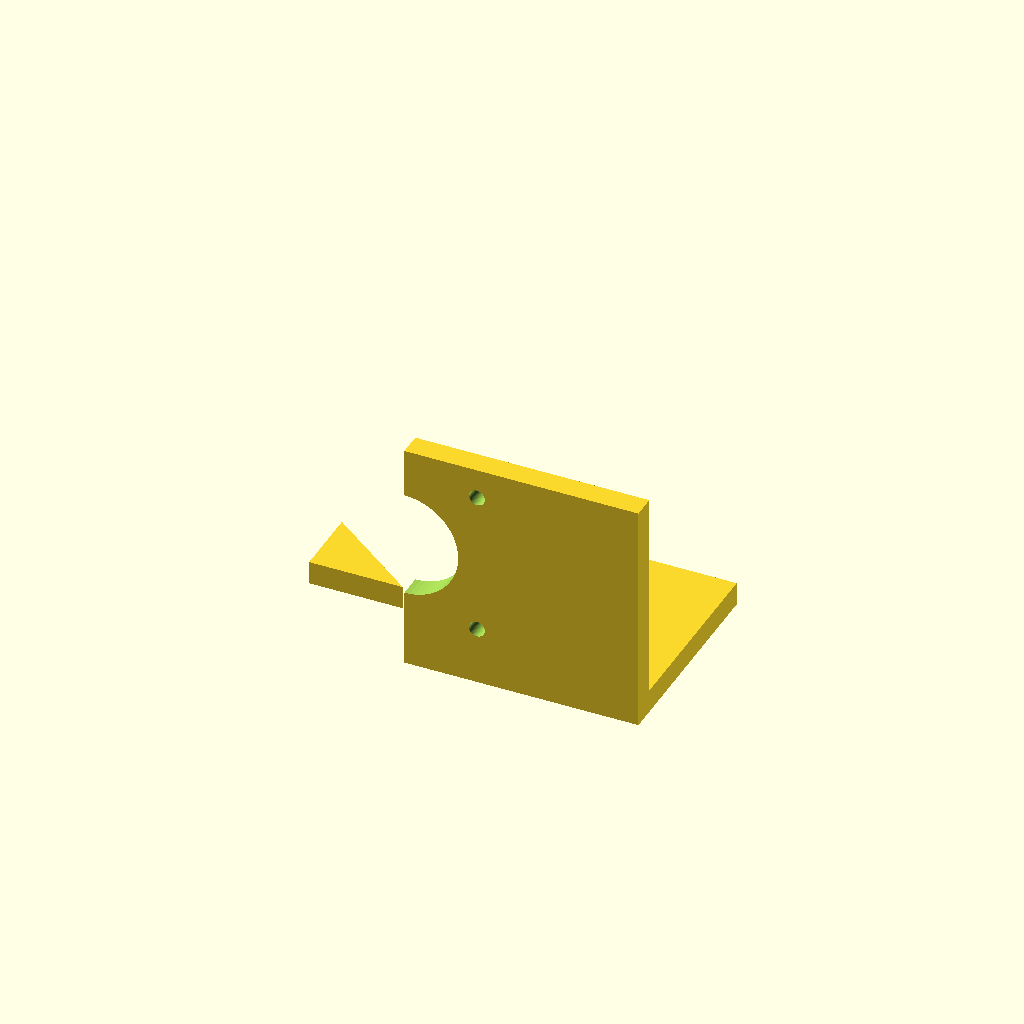
Cell 1: rendered with the file's own defaults.
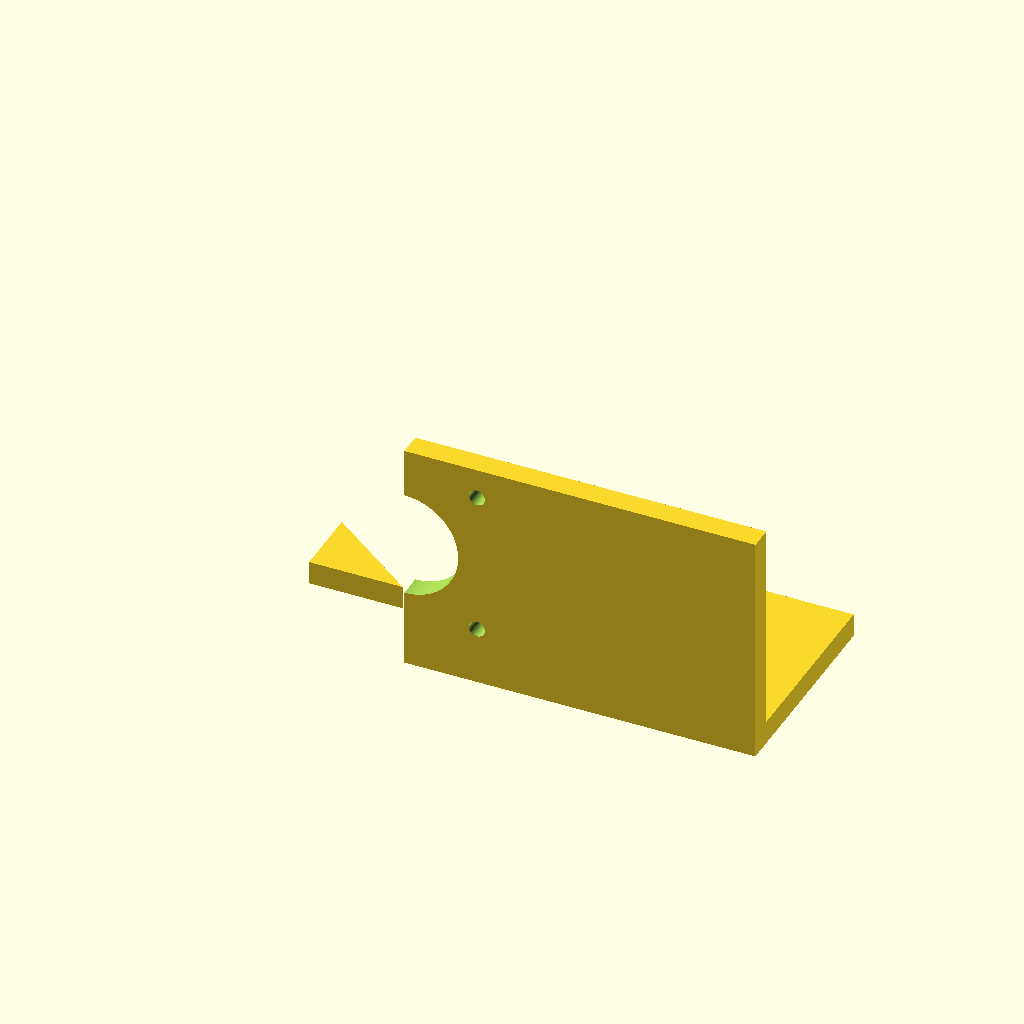
Cell 2 — base_x_min set to -50, the other parameters unchanged.
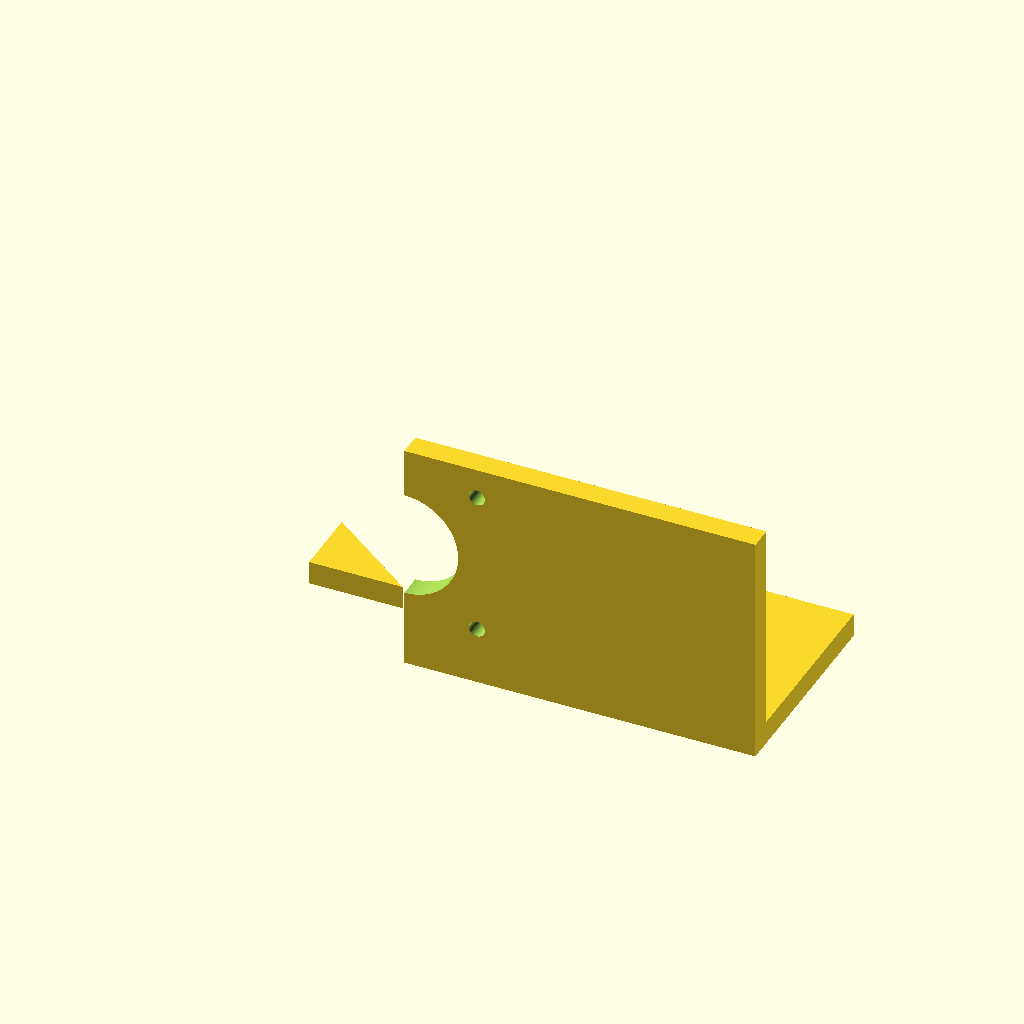
Cell 3 — base_x_max set to 50, the other parameters unchanged.
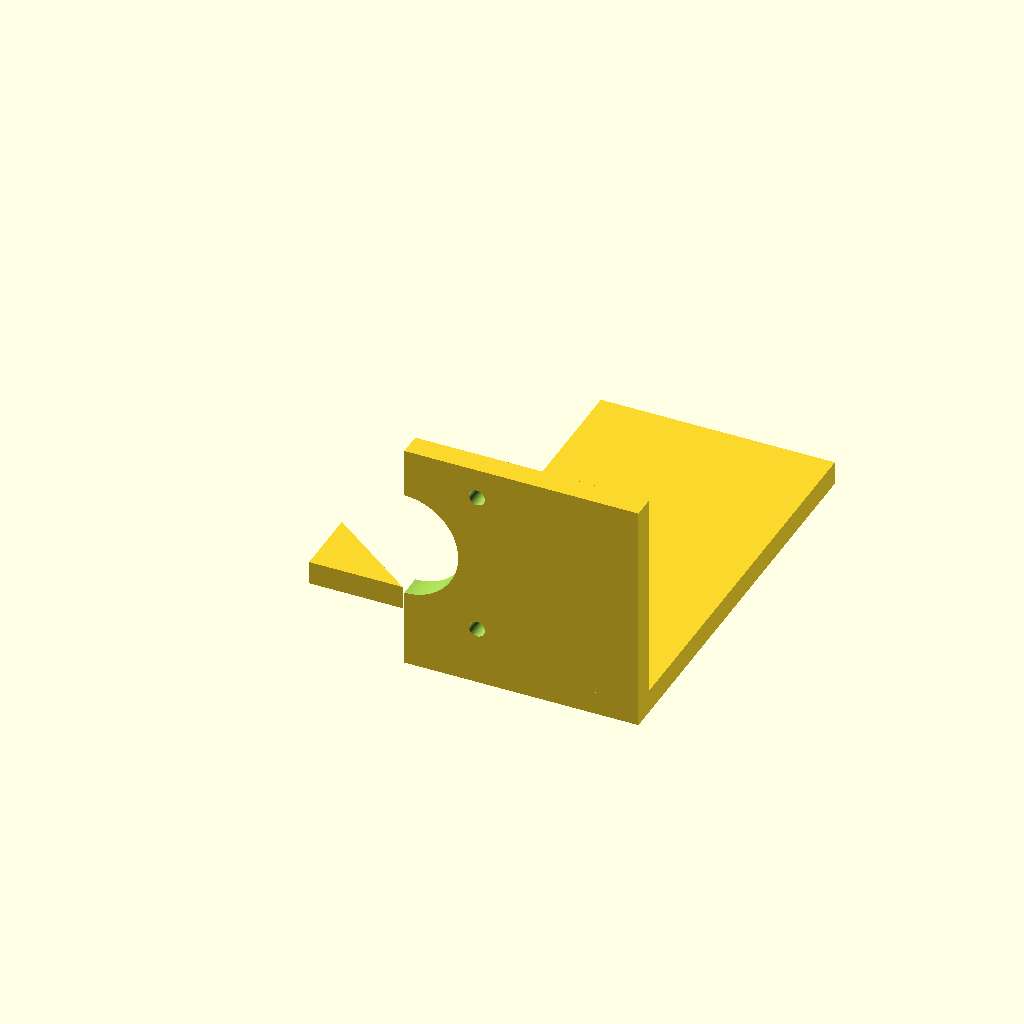
Cell 4: the same model with base_y_max = 90.
One fixed orthographic camera (rotation 55°, 0°, 25°; colour scheme Cornfield) for every cell.
OpenSCAD source file bench/results/box-gemma-h0/code/tiiny_google_gemma-4-26B-A4B-it/nema17_motor_bracket_s2_a0.scad:
// NEMA 17 Stepper Motor L-Bracket for Syringe Pump
// Designed for FDM 3D Printing

// --- Dimensions ---
// Base Plate
base_x_min = -25;
base_x_max = 25;
base_y_min = 0;
base_y_max = 45;
base_z_height = 5;

// Base Plate Holes (M4)
m4_hole_dia = 4.5;
m4_hole_x1 = -17;
m4_hole_y1 = 30;
m4_hole_x2 = 17;
m4_hole_y2 = 30;

// Vertical Motor Plate
motor_plate_x_min = -25;
motor_plate_x_max = 25;
motor_plate_y_min = 0;
motor_plate_y_max = 5;
motor_plate_z_height = 50;

// Motor Boss Hole (Centering)
boss_hole_dia = 23;
boss_hole_x = 0;
boss_hole_z = 28;

// Motor Screw Holes (M3)
m3_hole_dia = 3.4;
m3_pattern_size = 31;

// Gussets
gusset_thickness = 5;
gusset_leg_y = 20;
gusset_leg_z = 20;
gusset_x_left_min = -25;
gusset_x_left_max = -20;
gusset_x_right_min = 20;
gusset_x_right_max = 25;

// Resolution
$fn = 64;

// --- Modeling ---

module gusset() {
    // A right triangle in YZ plane, extruded along X
    // Corner at y=5, z=5. Legs are 20mm.
    // Vertices in YZ: (5,5), (25,5), (5,25)
    polygon(points = [
        [0, 5], 
        [gusset_leg_y, 5], 
        [0, gusset_leg_z]
    ]);
}

union() {
    // 1. Main Base Plate
    difference() {
        cube([base_x_max - base_x_min, base_y_max - base_y_min, base_z_height]);
        
        // M4 Holes (Vertical through holes)
        // We translate to the center of the base plate relative to the origin
        // Since base is -25 to 25, x=0 is center.
        translate([m4_hole_x1, m4_hole_y1, -1])
            cylinder(d = m4_hole_dia, h = base_z_height + 2);
        translate([m4_hole_x2, m4_hole_y2, -1])
            cylinder(d = m4_hole_dia, h = base_z_height + 2);
    }

    // 2. Vertical Motor Plate
    difference() {
        // The plate itself
        cube([base_x_max - base_x_min, motor_plate_y_max - motor_plate_y_min, motor_plate_z_height]);
        
        // Motor Centering Boss Hole (Cut along Y axis)
        // Center is x=0, z=28. Hole is 23mm diameter.
        translate([boss_hole_x, -1, boss_hole_z])
            rotate([-90, 0, 0])
                cylinder(d = boss_hole_dia, h = motor_plate_y_max + 2);
        
        // M3 Screw Holes (4 holes on 31mm square pattern)
        // Pattern is centered on the boss hole (0, 28)
        // Half-pattern is 15.5mm
        for (px = [-m3_pattern_size/2, m3_pattern_size/2]) {
            for (pz = [-m3_pattern_size/2, m3_pattern_size/2]) {
                translate([px, -1, boss_hole_z + pz])
                    rotate([-90, 0, 0])
                        cylinder(d = m3_hole_dia, h = motor_plate_y_max + 2);
            }
        }
    }

    // 3. Gussets
    // Left Gusset
    translate([gusset_x_left_min, 5, 5])
        linear_extrude(height = gusset_thickness)
            gusset();
            
    // Right Gusset
    // Note: The user specified gussets are flush with edges. 
    // Since the plate is -25 to 25, we place them at the edges.
    // We use a trick to mirror/place them correctly.
    translate([gusset_x_right_max - gusset_thickness, 5, 5])
        linear_extrude(height = gusset_thickness)
            gusset();
}

// Note on Gusset Placement: 
// The user requested gussets at x = -25 to -20 and x = 20 to 25.
// My code places the left one at -25 and the right one at 20 (ending at 25).
// This matches the dimensions provided.
Customizer parameters (derived from the source; name, type, default, range or options):
base_x_min: number, default -25
base_x_max: number, default 25
base_y_min: number, default 0
base_y_max: number, default 45
base_z_height: number, default 5
m4_hole_dia: number, default 4.5
m4_hole_x1: number, default -17
m4_hole_y1: number, default 30
m4_hole_x2: number, default 17
m4_hole_y2: number, default 30
motor_plate_x_min: number, default -25
motor_plate_x_max: number, default 25
motor_plate_y_min: number, default 0
motor_plate_y_max: number, default 5
motor_plate_z_height: number, default 50
boss_hole_dia: number, default 23
boss_hole_x: number, default 0
boss_hole_z: number, default 28
m3_hole_dia: number, default 3.4
m3_pattern_size: number, default 31
gusset_thickness: number, default 5
gusset_leg_y: number, default 20
gusset_leg_z: number, default 20
gusset_x_left_min: number, default -25
gusset_x_left_max: number, default -20
gusset_x_right_min: number, default 20
gusset_x_right_max: number, default 25
